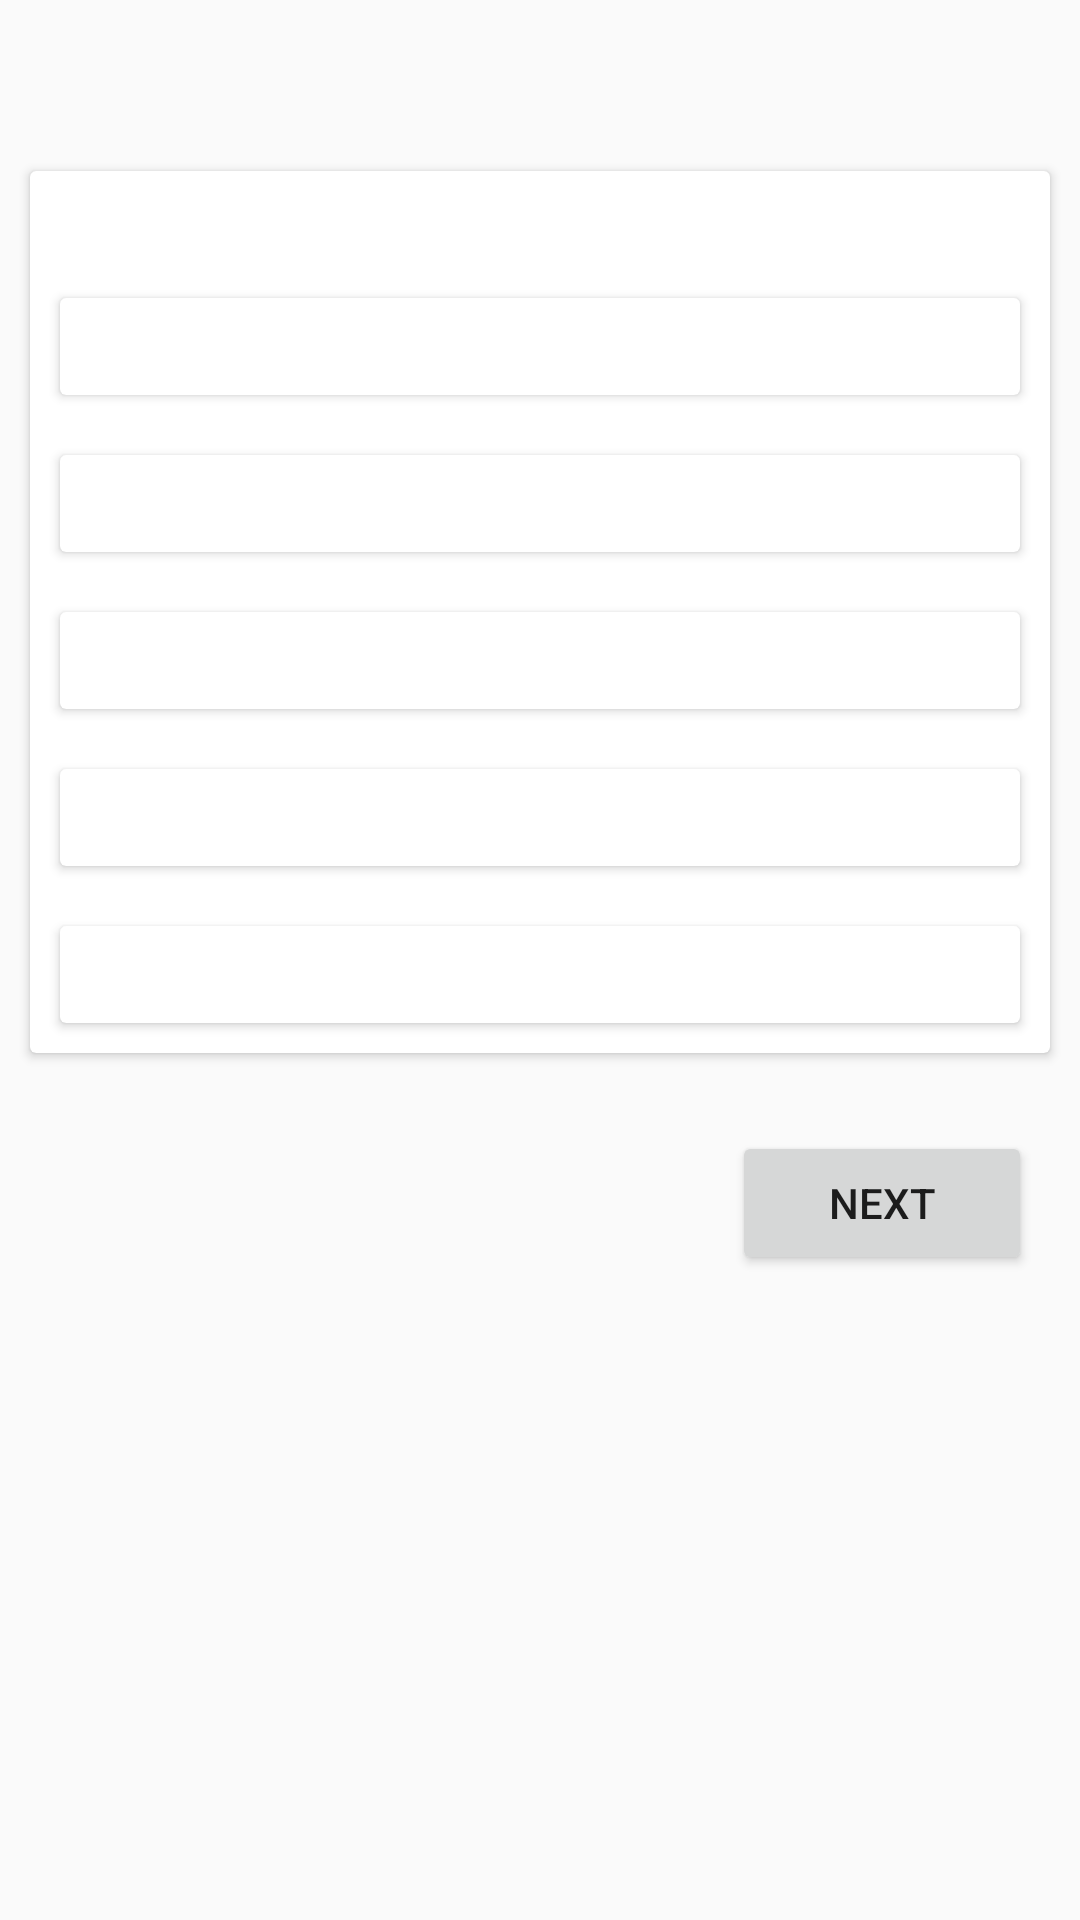

The Android layout XML behind this screen, and the referenced resources:
<!-- AndroidManifest.xml: application theme AppTheme -->
<!-- res/layout/activity_review.xml -->
<?xml version="1.0" encoding="utf-8"?>
<ScrollView
    xmlns:android="http://schemas.android.com/apk/res/android"
    xmlns:app="http://schemas.android.com/apk/res-auto"
    xmlns:tools="http://schemas.android.com/tools"
    android:layout_width="match_parent"
    android:layout_height="wrap_content"
    tools:context=".DisplayActivity"
    android:id="@+id/scroller">
    <LinearLayout
        android:layout_width="match_parent"
        android:layout_height="wrap_content"
        android:orientation="vertical">

        <TextView
            android:id="@+id/categoryValue"
            android:layout_width="match_parent"
            android:layout_height="wrap_content"
            android:gravity="center_horizontal"
            android:layout_marginTop="20dp"
            android:textColor="#000"
            android:textSize="20dp"
            android:paddingLeft="15dp"
            android:paddingRight="15dp"
            android:textStyle="bold|italic"/>

        <android.support.v7.widget.CardView
            android:layout_width="match_parent"
            android:layout_height="wrap_content"
            android:layout_marginTop="150dp"
            android:layout_margin="10dp"
            android:id="@+id/cardAll">

            <LinearLayout
                android:layout_width="match_parent"
                android:layout_height="wrap_content"
                android:orientation="vertical">
                <TextView
                    android:id="@+id/question"
                    android:layout_width="match_parent"
                    android:layout_height="wrap_content"
                    android:layout_marginBottom="8dp"
                    android:textColor="#000"
                    android:textSize="18sp"
                    android:gravity="center_horizontal"/>


                <android.support.v7.widget.CardView
                    android:layout_width="match_parent"
                    android:layout_height="wrap_content"
                    android:layout_marginTop="150dp"
                    android:layout_margin="10dp"
                    android:id="@+id/Answer1">
                    
                    <TextView
                        android:id="@+id/Answert1"
                        android:layout_width="match_parent"
                        android:layout_height="wrap_content"
                        android:layout_marginBottom="8dp"
                        android:textColor="#000"
                        android:textSize="18sp"
                        android:gravity="center_horizontal"/>

                </android.support.v7.widget.CardView>

                <android.support.v7.widget.CardView
                    android:layout_width="match_parent"
                    android:layout_height="wrap_content"
                    android:layout_marginTop="150dp"
                    android:layout_margin="10dp"
                    android:id="@+id/Answer2">
                    
                    <TextView
                        android:id="@+id/Answert2"
                        android:layout_width="match_parent"
                        android:layout_height="wrap_content"
                        android:layout_marginBottom="8dp"
                        android:textColor="#000"
                        android:textSize="18sp"
                        android:gravity="center_horizontal"/>

                </android.support.v7.widget.CardView>

                <android.support.v7.widget.CardView
                    android:layout_width="match_parent"
                    android:layout_height="wrap_content"
                    android:layout_marginTop="150dp"
                    android:layout_margin="10dp"
                    android:id="@+id/Answer3">
                    
                    <TextView
                        android:id="@+id/Answert3"
                        android:layout_width="match_parent"
                        android:layout_height="wrap_content"
                        android:layout_marginBottom="8dp"
                        android:textColor="#000"
                        android:textSize="18sp"
                        android:gravity="center_horizontal"/>

                </android.support.v7.widget.CardView>

                <android.support.v7.widget.CardView
                    android:layout_width="match_parent"
                    android:layout_height="wrap_content"
                    android:layout_marginTop="150dp"
                    android:layout_margin="10dp"
                    android:id="@+id/Answer4">
                    
                    <TextView
                        android:id="@+id/Answert4"
                        android:layout_width="match_parent"
                        android:layout_height="wrap_content"
                        android:layout_marginBottom="8dp"
                        android:textColor="#000"
                        android:textSize="18sp"
                        android:gravity="center_horizontal"/>

                </android.support.v7.widget.CardView>

                <android.support.v7.widget.CardView
                    android:layout_width="match_parent"
                    android:layout_height="wrap_content"
                    android:layout_marginTop="150dp"
                    android:layout_margin="10dp"
                    android:id="@+id/Answer5">
                    
                    <TextView
                        android:id="@+id/Answert5"
                        android:layout_width="match_parent"
                        android:layout_height="wrap_content"
                        android:layout_marginBottom="8dp"
                        android:textColor="#000"
                        android:textSize="18sp"
                        android:gravity="center_horizontal"/>

                </android.support.v7.widget.CardView>

            </LinearLayout>
        </android.support.v7.widget.CardView>

        <Button
            android:layout_width="100dp"
            android:layout_height="wrap_content"
            android:layout_margin="16dp"
            android:clickable="true"
            android:text="Next"
            android:layout_gravity="right"
            android:onClick="next"
            app:layout_anchorGravity="bottom|right|end" />

    </LinearLayout>
</ScrollView>
<!-- resources referenced by this layout -->
<resources>
  <style name="AppTheme" parent="Theme.AppCompat.Light.DarkActionBar">
          
          <item name="colorPrimary">@color/colorPrimary</item>
          <item name="colorPrimaryDark">@color/colorPrimaryDark</item>
          <item name="colorAccent">@color/colorAccent</item>
      </style>
  <color name="colorPrimary">#273238</color>
  <color name="colorPrimaryDark">#00574B</color>
  <color name="colorAccent">#D81B60</color>
</resources>
